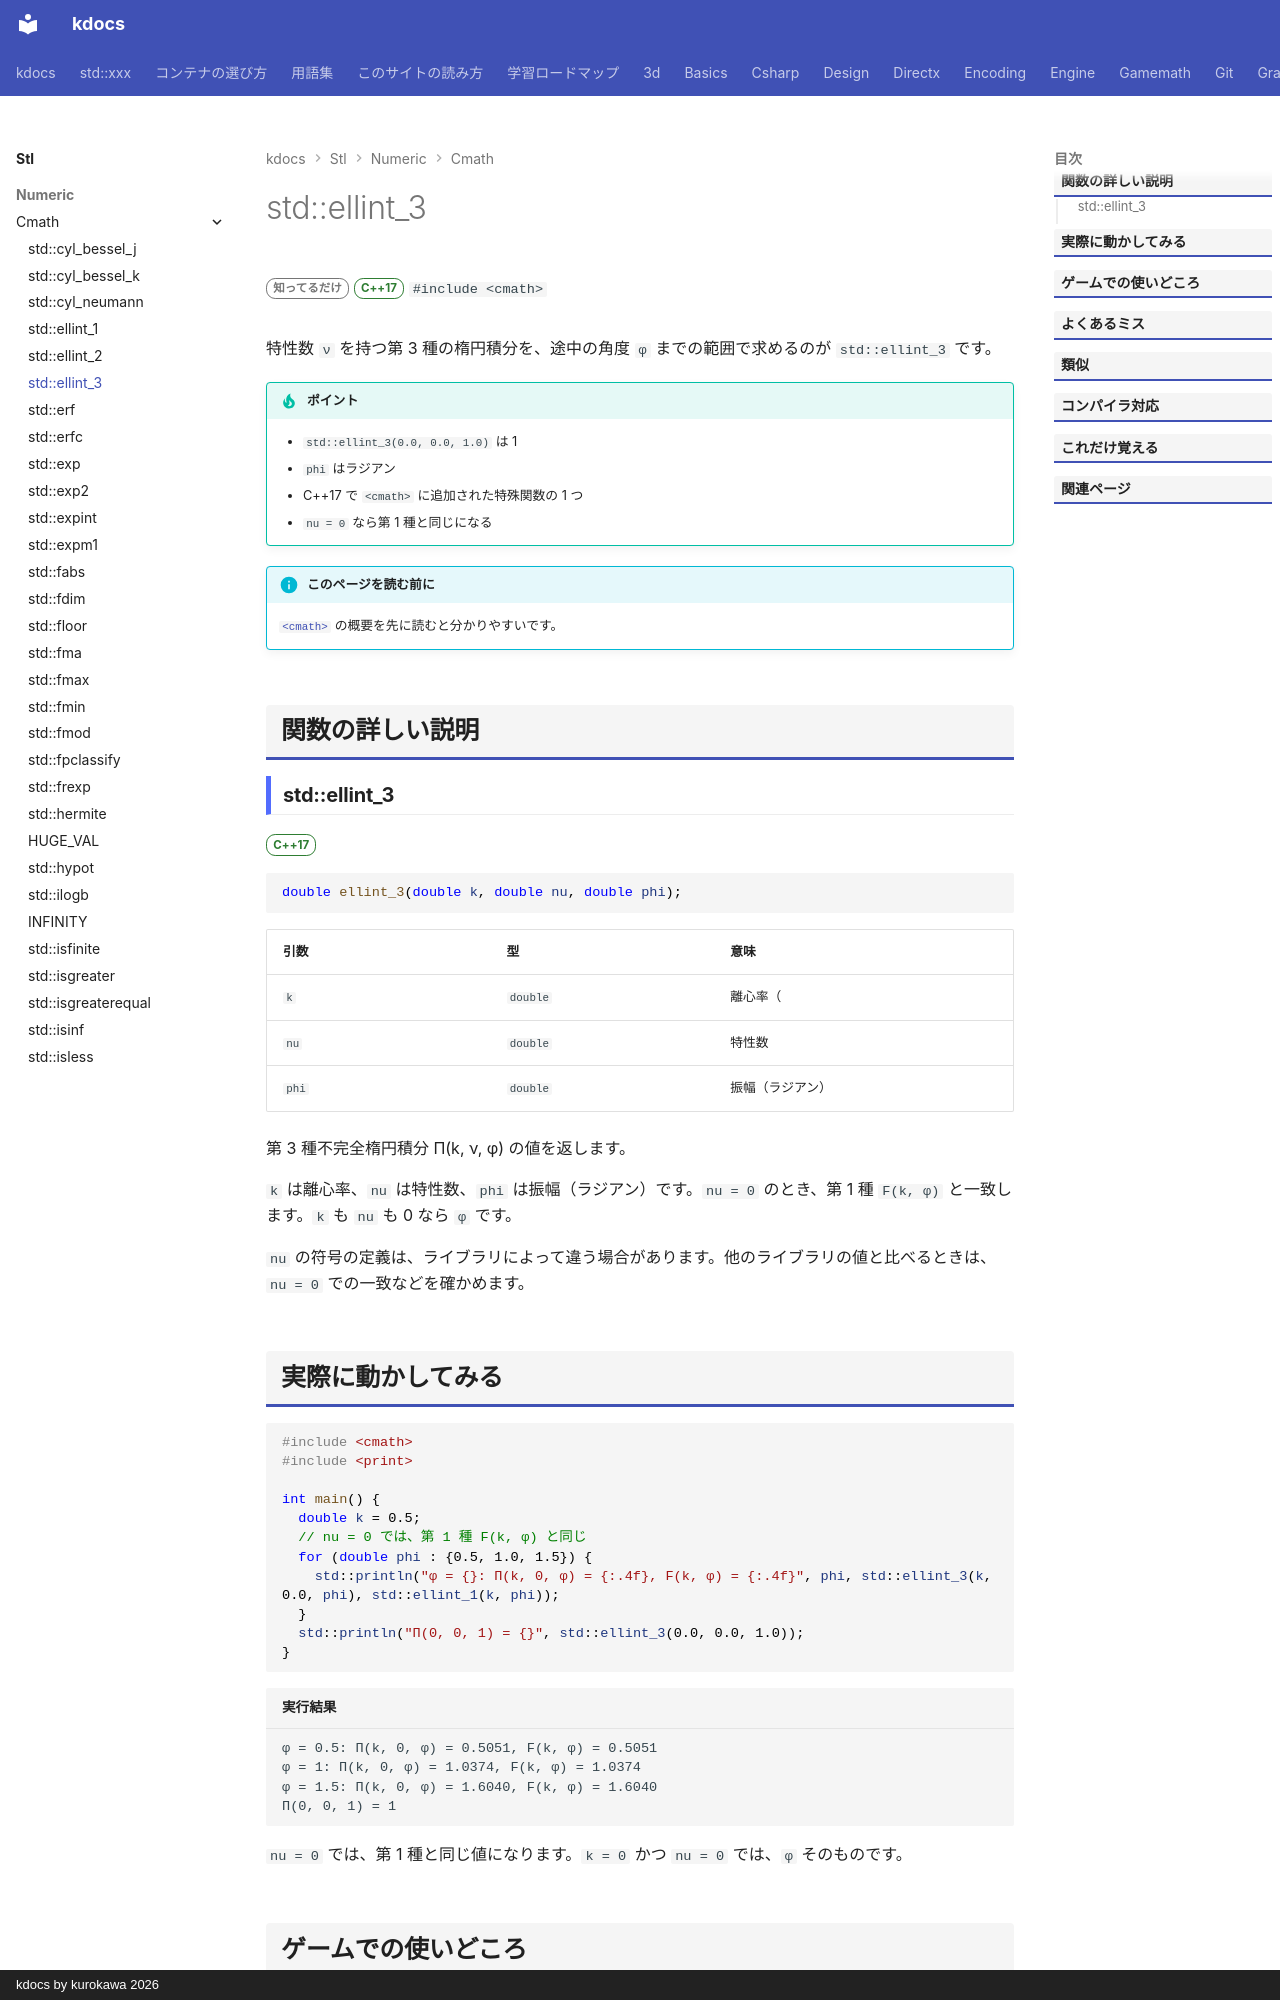

repository: qwzxdf/kdocs · page: stl/numeric/cmath/ellint_3/index.html · generator: mkdocs · copyright: kdocs by kurokawa 2026

---
title: std::ellint_3
summary: "第 3 種不完全楕円積分を求める。"
order: 900
group: 数学関数（<cmath>）
tags:
  - 数値
---

# std::ellint_3

<div class="page-badges" markdown>
<span class="rank rank-rare">知ってるだけ</span>
<span class="ver ver-17">C++17</span>
`#include <cmath>`
</div>

特性数 `ν` を持つ第 3 種の楕円積分を、途中の角度 `φ` までの範囲で求めるのが `std::ellint_3` です。

!!! tip "ポイント"
    - `std::ellint_3(0.0, 0.0, 1.0)` は 1
    - `phi` はラジアン
    - C++17 で `<cmath>` に追加された特殊関数の 1 つ
    - `nu = 0` なら第 1 種と同じになる

!!! info "このページを読む前に"
    [`<cmath>`](../cmath.md) の概要を先に読むと分かりやすいです。

## 関数の詳しい説明

### std::ellint_3 {#ellint_3}

<span class="ver ver-17">C++17</span>

```cpp
double ellint_3(double k, double nu, double phi);
```

| 引数 | 型 | 意味 |
| --- | --- | --- |
| `k` | `double` | 離心率（|k| ≤ 1） |
| `nu` | `double` | 特性数 |
| `phi` | `double` | 振幅（ラジアン） |

第 3 種不完全楕円積分 Π(k, ν, φ) の値を返します。

`k` は離心率、`nu` は特性数、`phi` は振幅（ラジアン）です。`nu = 0` のとき、第 1 種 `F(k, φ)` と一致します。`k` も `nu` も 0 なら `φ` です。

`nu` の符号の定義は、ライブラリによって違う場合があります。他のライブラリの値と比べるときは、`nu = 0` での一致などを確かめます。
